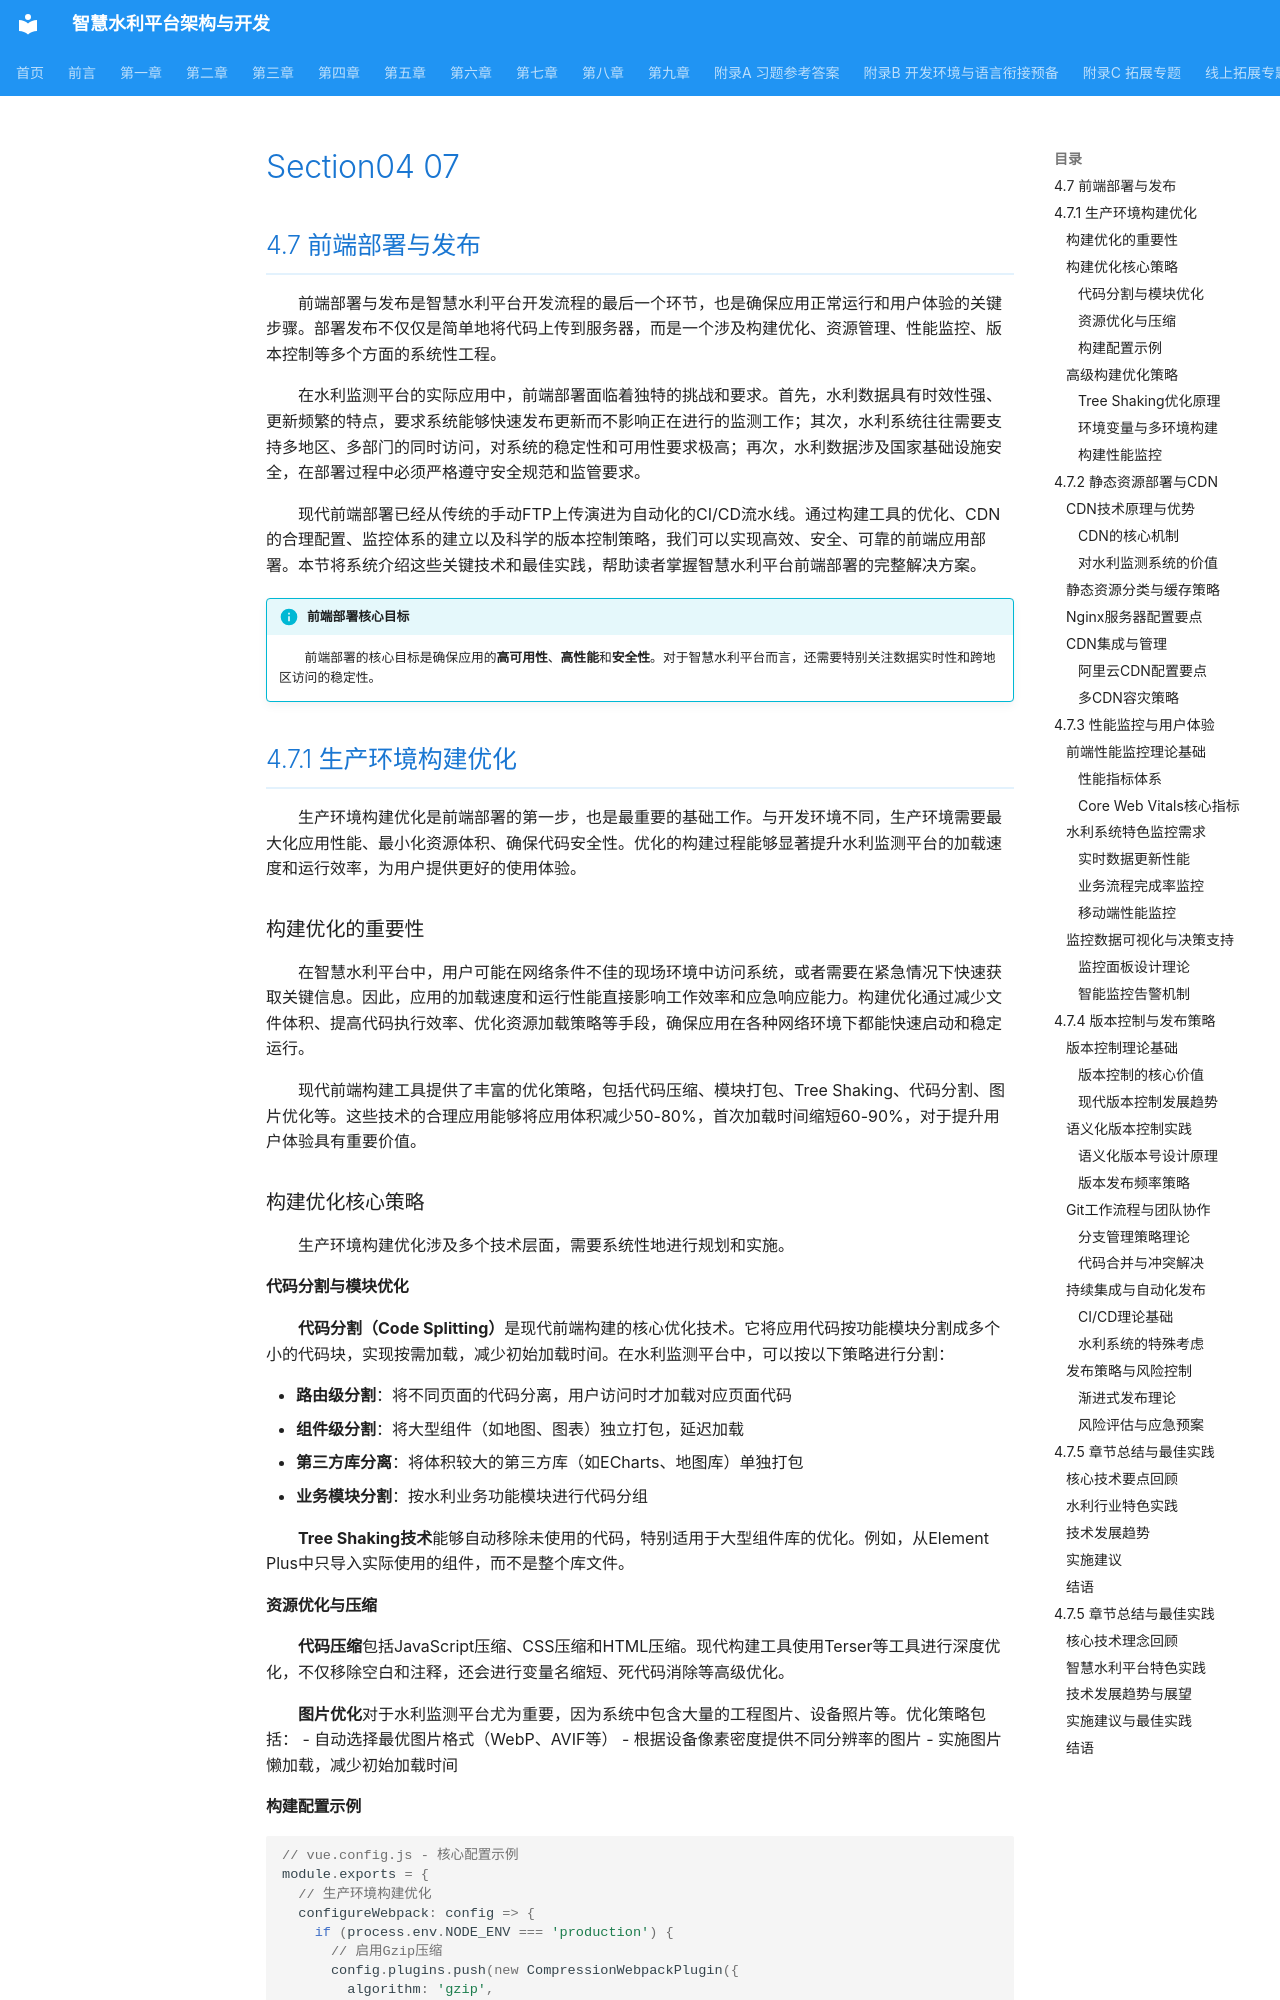

repository: hjunqq/textbook · page: chapters/chapter04/section04-07/index.html · generator: mkdocs

## 4.7 前端部署与发布

<!--
教材内容修改指导原则（2024年更新）：

1. 内容详实化原则：
   - 每个技术标签/概念都要有详细的功能解释和使用场景说明
   - 不能只有简短描述，必须包含：定义、特点、优势、适用场景
   - 解释要在代码示例之前，先理论后实践

2. 语言表达多样化原则：
   - 避免重复使用"智慧水利平台"等固定短语
   - 使用多样化表达：水利监测平台、监测系统、水利系统、数据监测系统等
   - 保持专业性的同时提升可读性

3. 代码示例实用化原则：
   - 代码要短小精悍，每个概念单独展示
   - 包含必要的属性和配置参数
   - 添加适当的注释说明
   - 提供完整但不冗长的示例

4. 教学结构规范化原则：
   - 采用"解释说明 + 代码示例"的结构
   - 重要概念用**重点内容**标注
   - 相关概念用表格形式总结
   - 章节末尾提供总结和过渡

5. 专业应用场景化原则：
   - 所有示例都要结合水利行业实际应用
   - 强调技术在实际项目中的价值
   - 提供具体的使用场景描述
-->

前端部署与发布是智慧水利平台开发流程的最后一个环节，也是确保应用正常运行和用户体验的关键步骤。部署发布不仅仅是简单地将代码上传到服务器，而是一个涉及构建优化、资源管理、性能监控、版本控制等多个方面的系统性工程。

在水利监测平台的实际应用中，前端部署面临着独特的挑战和要求。首先，水利数据具有时效性强、更新频繁的特点，要求系统能够快速发布更新而不影响正在进行的监测工作；其次，水利系统往往需要支持多地区、多部门的同时访问，对系统的稳定性和可用性要求极高；再次，水利数据涉及国家基础设施安全，在部署过程中必须严格遵守安全规范和监管要求。

现代前端部署已经从传统的手动FTP上传演进为自动化的CI/CD流水线。通过构建工具的优化、CDN的合理配置、监控体系的建立以及科学的版本控制策略，我们可以实现高效、安全、可靠的前端应用部署。本节将系统介绍这些关键技术和最佳实践，帮助读者掌握智慧水利平台前端部署的完整解决方案。

!!! info "前端部署核心目标"
    
    前端部署的核心目标是确保应用的**高可用性**、**高性能**和**安全性**。对于智慧水利平台而言，还需要特别关注数据实时性和跨地区访问的稳定性。

## 4.7.1 生产环境构建优化

生产环境构建优化是前端部署的第一步，也是最重要的基础工作。与开发环境不同，生产环境需要最大化应用性能、最小化资源体积、确保代码安全性。优化的构建过程能够显著提升水利监测平台的加载速度和运行效率，为用户提供更好的使用体验。

### 构建优化的重要性

在智慧水利平台中，用户可能在网络条件不佳的现场环境中访问系统，或者需要在紧急情况下快速获取关键信息。因此，应用的加载速度和运行性能直接影响工作效率和应急响应能力。构建优化通过减少文件体积、提高代码执行效率、优化资源加载策略等手段，确保应用在各种网络环境下都能快速启动和稳定运行。

现代前端构建工具提供了丰富的优化策略，包括代码压缩、模块打包、Tree Shaking、代码分割、图片优化等。这些技术的合理应用能够将应用体积减少50-80%，首次加载时间缩短60-90%，对于提升用户体验具有重要价值。

### 构建优化核心策略

生产环境构建优化涉及多个技术层面，需要系统性地进行规划和实施。
